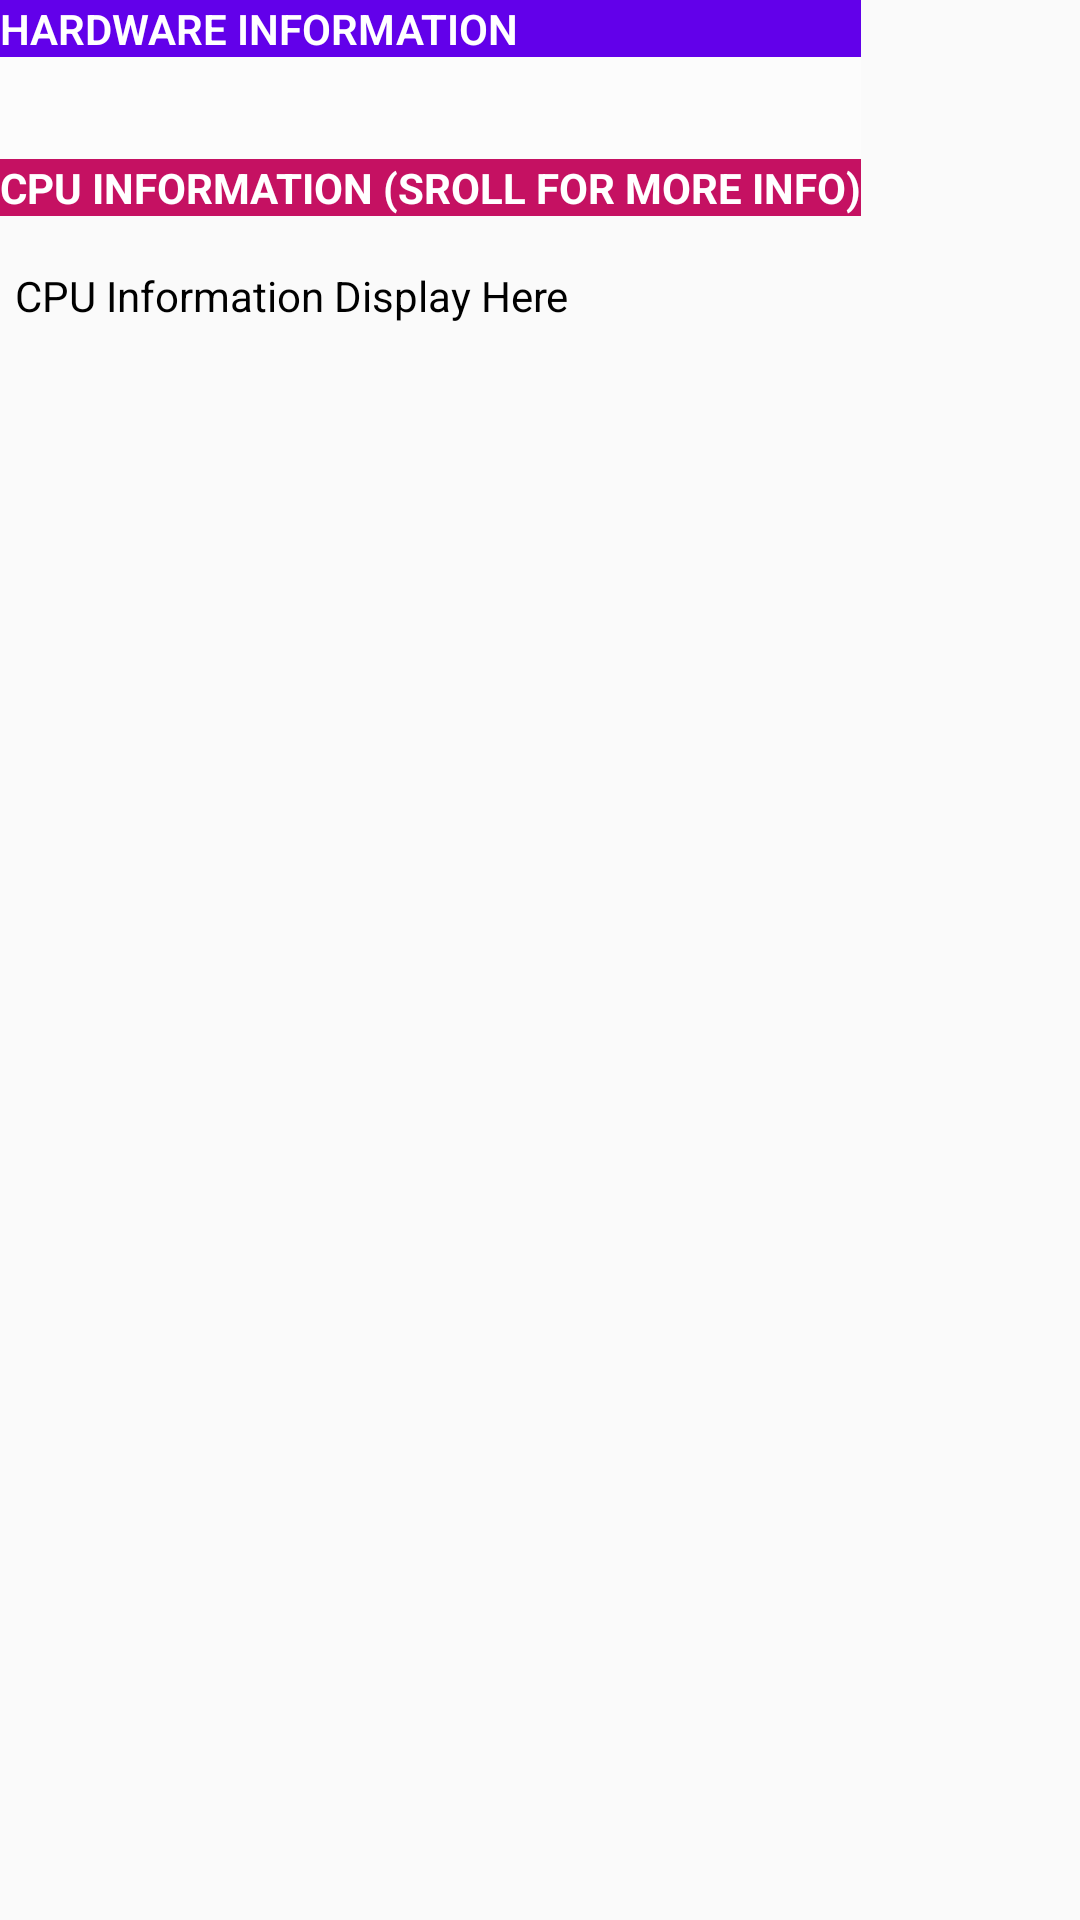

Layout XML and referenced resources for this Android screen:
<!-- AndroidManifest.xml: application theme AppTheme -->
<!-- res/layout/x_hw_view.xml -->
<?xml version="1.0" encoding="utf-8"?>
<LinearLayout xmlns:android="http://schemas.android.com/apk/res/android"
    xmlns:tools="http://schemas.android.com/tools"
    android:orientation="vertical" android:layout_width="match_parent"
    android:layout_height="match_parent">


    <TableLayout
        android:layout_width="match_parent"
        android:layout_height="match_parent">

        <TableRow
            android:layout_width="match_parent"
            android:layout_height="match_parent" >

            <FrameLayout
                android:layout_width="wrap_content"
                android:layout_height="wrap_content">

                <TextView
                    android:id="@+id/hw_info_frame_heading"
                    android:layout_width="match_parent"
                    android:layout_height="wrap_content"
                    android:background="#6200EA"
                    android:fontFamily="sans-serif-light"
                    android:text="Hardware Information "
                    android:textAlignment="viewStart"
                    android:textAllCaps="true"
                    android:textColor="#FFFFFF"
                    android:textSize="14sp"
                    android:textStyle="bold" />

            </FrameLayout>
        </TableRow>

        <TableRow
            android:layout_width="match_parent"
            android:layout_height="match_parent" >

            <ScrollView
                android:id="@+id/sc_hw_info"
                android:layout_width="match_parent"
                android:layout_height="wrap_content"
                android:backgroundTint="#97C40D">

                <TextView
                    android:id="@+id/x_hw_tv"
                    android:layout_width="match_parent"
                    android:layout_height="match_parent"
                    android:background="#66FFFFFF"
                    android:clickable="false"
                    android:editable="false"
                    android:ellipsize="end"
                    android:enabled="true"
                    android:fadeScrollbars="true"
                    android:fontFamily="sans-serif"
                    android:isScrollContainer="true"
                    android:overScrollMode="always"
                    android:paddingStart="5dp"
                    android:paddingLeft="5dp"
                    android:paddingTop="15dp"
                    android:paddingEnd="5dp"
                    android:paddingRight="5dp"
                    android:scrollbarStyle="insideInset"
                    android:scrollbars="vertical"
                    android:textAlignment="viewStart"
                    android:textAppearance="@style/TextAppearance.AppCompat.Body1"
                    android:textSize="14sp"
                    android:verticalScrollbarPosition="defaultPosition"
                    android:visibility="visible"
                    tools:visibility="visible">


                </TextView>
            </ScrollView>
        </TableRow>

        <TableRow
            android:layout_width="match_parent"
            android:layout_height="match_parent" >

            <FrameLayout
                android:layout_width="wrap_content"
                android:layout_height="wrap_content">

                <TextView
                    android:id="@+id/Cpu_info_heading"
                    android:layout_width="match_parent"
                    android:layout_height="wrap_content"
                    android:background="#C51162"
                    android:text="Cpu Information (Sroll for more info)"
                    android:textAlignment="viewStart"
                    android:textAllCaps="true"
                    android:textColor="#FFFFFF"
                    android:textStyle="bold" />

            </FrameLayout>
        </TableRow>

        <TableRow
            android:layout_width="match_parent"
            android:layout_height="match_parent" >

            <ScrollView
                android:layout_width="match_parent"
                android:layout_height="match_parent">

                <TextView
                    android:id="@+id/cpu"
                    android:layout_width="match_parent"
                    android:layout_height="match_parent"
                    android:layout_alignParentTop="true"
                    android:layout_centerHorizontal="true"
                    android:gravity="left"
                    android:paddingStart="5dp"
                    android:paddingLeft="5dp"
                    android:paddingTop="17dp"
                    android:paddingEnd="5dp"
                    android:paddingRight="5dp"
                    android:paddingBottom="5dp"
                    android:text="CPU Information Display Here"
                    android:textColor="@android:color/background_dark"
                    android:textSize="14sp" />
            </ScrollView>
        </TableRow>
    </TableLayout>

</LinearLayout>
<!-- resources referenced by this layout -->
<resources>
  <style name="AppTheme" parent="Theme.AppCompat.Light.NoActionBar">
          
          <item name="colorPrimary">@color/colorPrimary</item>
          <item name="colorPrimaryDark">@color/colorPrimaryDark</item>
          <item name="colorAccent">@color/colorAccent</item>
  
      </style>
  <color name="colorPrimary">#00E5FF</color>
  <color name="colorPrimaryDark">#651FFF</color>
  <color name="colorAccent">#D81B60</color>
</resources>
